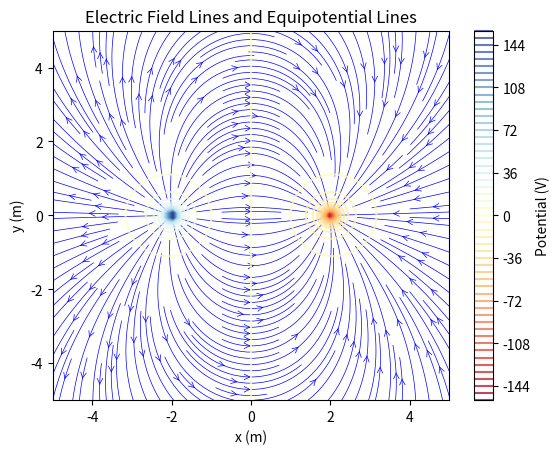

Here is the Python script that generated this plot:
import numpy as np
import matplotlib.pyplot as plt

# Constants
k = 8.99e9  # Coulomb's constant in N m²/C²

# Define a class for a point charge
class PointCharge:
    def __init__(self, q, position):
        self.q = q  # Charge in Coulombs
        self.position = np.array(position)  # Position as an (x, y) tuple

    def electric_field(self, x, y):
        """
        Calculate the electric field vector at a point (x, y) due to this charge.
        E = k * q * r / |r|^3
        """
        r = np.array([x, y]) - self.position  # Position vector relative to charge
        r_magnitude = np.linalg.norm(r)  # Distance from charge to point
        if r_magnitude == 0:
            return np.array([0, 0])  # Avoid division by zero at charge location
        return k * self.q * r / r_magnitude**3

    def potential(self, x, y):
        """
        Calculate the electric potential at a point (x, y) due to this charge.
        V = k * q / |r|
        """
        r = np.array([x, y]) - self.position
        r_magnitude = np.linalg.norm(r)
        if r_magnitude == 0:
            return 0  # Avoid division by zero
        return k * self.q / r_magnitude

# Define a function to calculate the total electric field due to multiple charges
def total_electric_field(charges, x, y):
    """
    Calculate the total electric field at a point (x, y) due to all charges.
    """
    E_total = np.array([0.0, 0.0])
    for charge in charges:
        E_total += charge.electric_field(x, y)
    return E_total

# Define a function to calculate the total potential due to multiple charges
def total_potential(charges, x, y):
    """
    Calculate the total electric potential at a point (x, y) due to all charges.
    """
    V_total = 0.0
    for charge in charges:
        V_total += charge.potential(x, y)
    return V_total

# Visualization Functions (Already Provided)

def plot_electric_field_lines(charges, xlim=(-5, 5), ylim=(-5, 5), grid_size=100):
    """
    Plot electric field lines due to multiple charges.
    """
    x = np.linspace(xlim[0], xlim[1], grid_size)
    y = np.linspace(ylim[0], ylim[1], grid_size)
    X, Y = np.meshgrid(x, y)

    Ex, Ey = np.zeros(X.shape), np.zeros(Y.shape)

    # Calculate electric field at each grid point
    for i in range(grid_size):
        for j in range(grid_size):
            E = total_electric_field(charges, X[i, j], Y[i, j])
            Ex[i, j], Ey[i, j] = E

    plt.streamplot(X, Y, Ex, Ey, color='blue', linewidth=0.5, density=2, arrowstyle='->')
    plt.title('Electric Field Lines')
    plt.xlabel('x (m)')
    plt.ylabel('y (m)')
    plt.show()

def plot_equipotential_lines(charges, xlim=(-5, 5), ylim=(-5, 5), grid_size=100):
    """
    Plot equipotential lines due to multiple charges.
    """
    x = np.linspace(xlim[0], xlim[1], grid_size)
    y = np.linspace(ylim[0], ylim[1], grid_size)
    X, Y = np.meshgrid(x, y)

    V = np.zeros(X.shape)

    # Calculate potential at each grid point
    for i in range(grid_size):
        for j in range(grid_size):
            V[i, j] = total_potential(charges, X[i, j], Y[i, j])

    plt.contour(X, Y, V, levels=50, cmap='RdYlBu')
    plt.title('Equipotential Lines')
    plt.xlabel('x (m)')
    plt.ylabel('y (m)')
    plt.colorbar(label='Potential (V)')
    plt.show()

def combined_plot(charges, xlim=(-5, 5), ylim=(-5, 5), grid_size=100):
    """
    Combine electric field lines and equipotential lines into one plot.
    """
    x = np.linspace(xlim[0], xlim[1], grid_size)
    y = np.linspace(ylim[0], ylim[1], grid_size)
    X, Y = np.meshgrid(x, y)

    Ex, Ey = np.zeros(X.shape), np.zeros(Y.shape)
    V = np.zeros(X.shape)

    # Calculate both electric field and potential at each grid point
    for i in range(grid_size):
        for j in range(grid_size):
            E = total_electric_field(charges, X[i, j], Y[i, j])
            Ex[i, j], Ey[i, j] = E
            V[i, j] = total_potential(charges, X[i, j], Y[i, j])

    plt.streamplot(X, Y, Ex, Ey, color='blue', linewidth=0.5, density=2, arrowstyle='->')
    plt.contour(X, Y, V, levels=50, cmap='RdYlBu', alpha=0.75)
    plt.title('Electric Field Lines and Equipotential Lines')
    plt.xlabel('x (m)')
    plt.ylabel('y (m)')
    plt.colorbar(label='Potential (V)')
    plt.show()

# Example usage
if __name__ == "__main__":
    charge1 = PointCharge(1e-9, (-2, 0))  # +1nC charge at (-2, 0)
    charge2 = PointCharge(-1e-9, (2, 0))  # -1nC charge at (2, 0)

    charges = [charge1, charge2]

    combined_plot(charges)
####################################################################